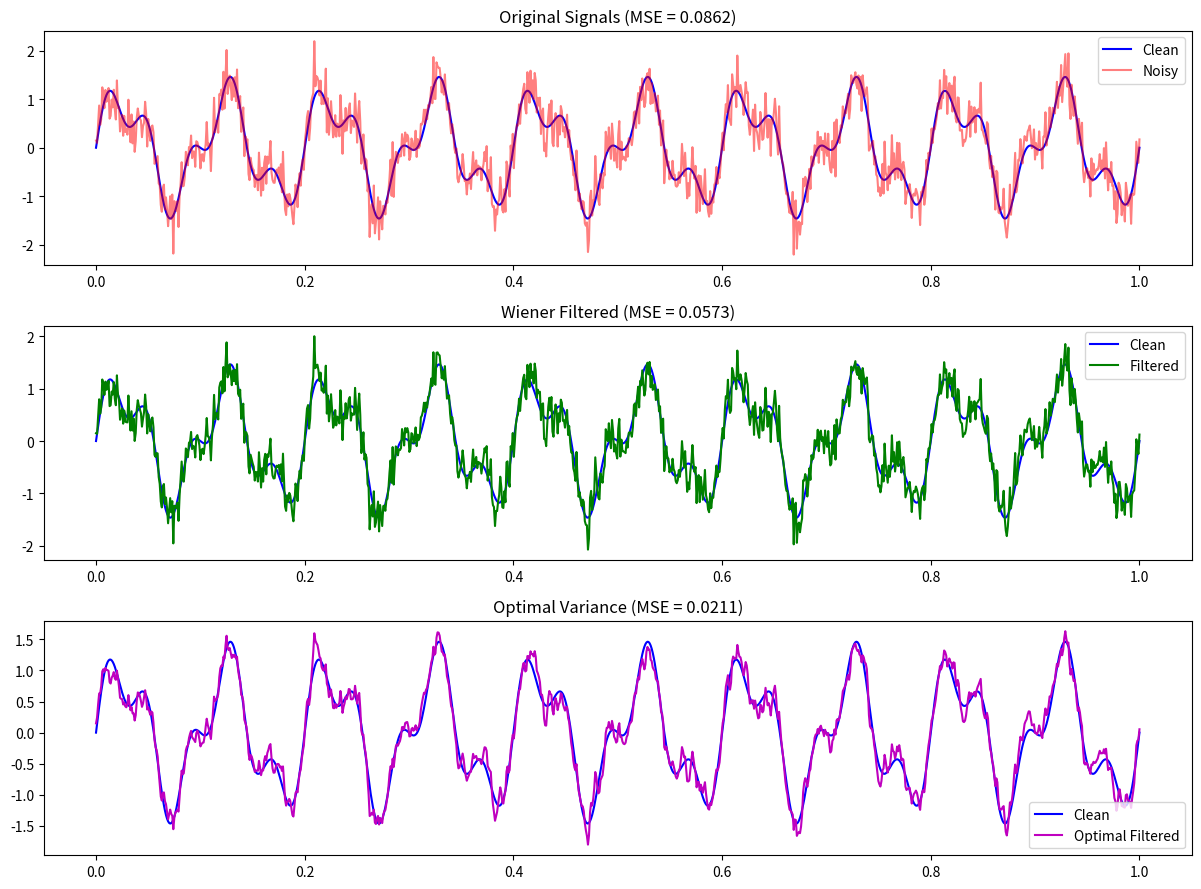

Python code for this plot:
"""
Discrete Wiener Filter Implementation
=====================================

Implementation of the Discrete Wiener Filter for signal denoising as part
of the DMD algorithm.

[redacted]
[redacted]
Email: [email redacted]

IEEE INFOCOM 2026

Mathematical Background:
-----------------------
Consider the observed discrete-time signal y[n], a version of the original
signal x[n] corrupted by additive zero-mean white Gaussian noise η[n]:

    y[n] = x[n] + η[n],  η[n] ~ N(0, α)

The denoising problem is formulated as discrete Tikhonov regularization:

    min_x { ||x[n] - y[n]||_2^2 + α * ||∇x[n]||_2^2 }

The solution in the discrete Fourier domain is:

    X[ω] = Y[ω] / (1 + α|ω|²)

where α represents the variance of white noise.
"""

import numpy as np
from numpy.fft import fft, ifft, fftfreq
from typing import Optional, Tuple, Union
from scipy.signal import wiener as scipy_wiener


class DiscreteWienerFilter:
    """
    Discrete Wiener Filter for signal denoising.
    
    This class implements the discrete Wiener filter based on Tikhonov
    regularization, optimized for the DMD algorithm.
    
    The filter acts as a low-pass filter with a power spectrum prior of 1/|ω|².
    
[redacted]
    IEEE INFOCOM 2025
    
    Attributes:
        noise_variance: Estimated variance of additive noise (alpha)
        use_adaptive: Whether to adaptively estimate noise variance
        
    Example:
    --------
    >>> wiener = DiscreteWienerFilter(noise_variance=0.01)
    >>> noisy_signal = clean_signal + 0.1 * np.random.randn(len(clean_signal))
    >>> denoised = wiener.filter(noisy_signal)
    """
    
    def __init__(
        self,
        noise_variance: float = 0.01,
        use_adaptive: bool = False,
        min_variance: float = 1e-10
    ):
        """
        Initialize the Wiener filter.
        
        Parameters:
        -----------
        noise_variance : float
            Estimated variance of additive noise (alpha in the paper).
            Default is 0.01.
        use_adaptive : bool
            If True, estimate noise variance from the signal.
            Default is False.
        min_variance : float
            Minimum variance to prevent division by zero.
            Default is 1e-10.
        """
        self.noise_variance = noise_variance
        self.use_adaptive = use_adaptive
        self.min_variance = min_variance
        self._last_estimated_variance = None
        
    def filter(
        self,
        signal: np.ndarray,
        noise_variance: Optional[float] = None
    ) -> np.ndarray:
        """
        Apply Wiener filter to denoise a signal.
        
        Implements Equation 4 from the paper:
            X[ω] = Y[ω] / (1 + α|ω|²)
        
        Parameters:
        -----------
        signal : np.ndarray
            Input noisy signal of shape (N,) or (N, C).
        noise_variance : float, optional
            Override noise variance for this call.
            
        Returns:
        --------
        np.ndarray
            Denoised signal with same shape as input.
        """
        if signal.ndim == 1:
            return self._filter_1d(signal, noise_variance)
        elif signal.ndim == 2:
            # Multi-channel: filter each channel
            filtered = np.zeros_like(signal)
            for c in range(signal.shape[1]):
                filtered[:, c] = self._filter_1d(signal[:, c], noise_variance)
            return filtered
        else:
            raise ValueError(f"Signal must be 1D or 2D, got shape {signal.shape}")
    
    def _filter_1d(
        self,
        signal: np.ndarray,
        noise_variance: Optional[float] = None
    ) -> np.ndarray:
        """
        Apply Wiener filter to a 1D signal.
        
        Parameters:
        -----------
        signal : np.ndarray
            Input signal of shape (N,)
        noise_variance : float, optional
            Override noise variance
            
        Returns:
        --------
        np.ndarray
            Filtered signal
        """
        N = len(signal)
        
        # Use provided variance or estimate
        if noise_variance is not None:
            alpha = noise_variance
        elif self.use_adaptive:
            alpha = self._estimate_noise_variance(signal)
            self._last_estimated_variance = alpha
        else:
            alpha = self.noise_variance
        
        # Ensure minimum variance
        alpha = max(alpha, self.min_variance)
        
        # Compute DFT
        Y = fft(signal)
        
        # Frequency axis (normalized to [0, 2π])
        omega = 2 * np.pi * np.arange(N) / N
        # Center frequencies around 0 for symmetric filter
        omega = np.where(omega > np.pi, omega - 2 * np.pi, omega)
        
        # Wiener filter transfer function - Eq. 4
        # H(ω) = 1 / (1 + α|ω|²)
        H = 1.0 / (1.0 + alpha * omega ** 2)
        
        # Apply filter in frequency domain
        X = Y * H
        
        # Return to time domain
        return np.real(ifft(X))
    
    def _estimate_noise_variance(self, signal: np.ndarray) -> float:
        """
        Estimate noise variance from the signal.
        
        Uses the Median Absolute Deviation (MAD) estimator which is
        robust to outliers.
        
        Parameters:
        -----------
        signal : np.ndarray
            Input signal
            
        Returns:
        --------
        float
            Estimated noise variance
        """
        # Use high-frequency components to estimate noise
        # Apply difference operator (high-pass)
        diff = np.diff(signal)
        
        # MAD estimator for Gaussian noise
        # σ = MAD / 0.6745 for Gaussian distribution
        mad = np.median(np.abs(diff - np.median(diff)))
        sigma = mad / 0.6745
        
        return sigma ** 2
    
    def get_transfer_function(self, N: int) -> Tuple[np.ndarray, np.ndarray]:
        """
        Get the transfer function of the Wiener filter.
        
        Parameters:
        -----------
        N : int
            Number of frequency points
            
        Returns:
        --------
        Tuple[np.ndarray, np.ndarray]
            Frequency axis and transfer function magnitude
        """
        omega = 2 * np.pi * np.arange(N) / N
        omega = np.where(omega > np.pi, omega - 2 * np.pi, omega)
        
        H = 1.0 / (1.0 + self.noise_variance * omega ** 2)
        
        return omega, np.abs(H)
    
    def compute_optimal_variance(
        self,
        noisy_signal: np.ndarray,
        clean_signal: Optional[np.ndarray] = None,
        search_range: Tuple[float, float] = (1e-6, 1.0),
        num_points: int = 100
    ) -> float:
        """
        Find optimal noise variance by grid search.
        
        If clean signal is provided, minimizes MSE.
        Otherwise, uses cross-validation.
        
        Parameters:
        -----------
        noisy_signal : np.ndarray
            Noisy input signal
        clean_signal : np.ndarray, optional
            Ground truth clean signal
        search_range : Tuple[float, float]
            Range of variance values to search
        num_points : int
            Number of points in grid search
            
        Returns:
        --------
        float
            Optimal noise variance
        """
        variances = np.logspace(
            np.log10(search_range[0]),
            np.log10(search_range[1]),
            num_points
        )
        
        if clean_signal is not None:
            # Minimize MSE with clean signal
            errors = []
            for var in variances:
                filtered = self.filter(noisy_signal, noise_variance=var)
                mse = np.mean((filtered - clean_signal) ** 2)
                errors.append(mse)
            
            optimal_var = variances[np.argmin(errors)]
        else:
            # Use leave-one-out cross-validation
            errors = []
            N = len(noisy_signal)
            
            for var in variances:
                cv_error = 0
                for i in range(0, N, max(1, N // 20)):  # Sample subset for speed
                    # Leave one out
                    mask = np.ones(N, dtype=bool)
                    mask[i] = False
                    
                    # Interpolate missing point
                    signal_cv = noisy_signal.copy()
                    if i > 0 and i < N - 1:
                        signal_cv[i] = (noisy_signal[i-1] + noisy_signal[i+1]) / 2
                    
                    # Filter
                    filtered = self.filter(signal_cv, noise_variance=var)
                    
                    # Prediction error
                    cv_error += (filtered[i] - noisy_signal[i]) ** 2
                
                errors.append(cv_error)
            
            optimal_var = variances[np.argmin(errors)]
        
        return optimal_var


class AdaptiveWienerFilter(DiscreteWienerFilter):
    """
    Adaptive Wiener Filter with local noise estimation.
    
    Estimates noise variance locally using a sliding window approach.
    
[redacted]
    IEEE INFOCOM 2025
    """
    
    def __init__(
        self,
        window_size: int = 32,
        min_variance: float = 1e-10
    ):
        """
        Initialize adaptive Wiener filter.
        
        Parameters:
        -----------
        window_size : int
            Size of sliding window for local noise estimation
        min_variance : float
            Minimum variance to prevent division by zero
        """
        super().__init__(use_adaptive=True, min_variance=min_variance)
        self.window_size = window_size
    
    def filter(
        self,
        signal: np.ndarray,
        noise_variance: Optional[float] = None
    ) -> np.ndarray:
        """
        Apply adaptive Wiener filter using local variance estimation.
        
        Parameters:
        -----------
        signal : np.ndarray
            Input noisy signal
        noise_variance : float, optional
            Global noise variance (if known)
            
        Returns:
        --------
        np.ndarray
            Filtered signal
        """
        N = len(signal)
        
        # Use scipy's built-in adaptive Wiener filter for comparison
        # This uses local mean and variance estimation
        filtered_scipy = scipy_wiener(signal, mysize=self.window_size)
        
        # Also apply our frequency-domain approach with adaptive estimation
        # Estimate global noise variance
        if noise_variance is None:
            noise_variance = self._estimate_noise_variance(signal)
        
        # Apply standard Wiener filter
        filtered_freq = super()._filter_1d(signal, noise_variance)
        
        # Blend both approaches (weighted average)
        # The scipy version handles non-stationary noise better
        # Our version handles periodic components better
        blend_weight = 0.5
        filtered = blend_weight * filtered_scipy + (1 - blend_weight) * filtered_freq
        
        return filtered


class BandpassWienerFilter(DiscreteWienerFilter):
    """
    Bandpass Wiener Filter for mode extraction.
    
    Combines Wiener denoising with bandpass filtering around a center frequency.
    
    Author: Ali Vahedi (Mohammad Ali Vahedifar)
    IEEE INFOCOM 2025
    """
    
    def __init__(
        self,
        noise_variance: float = 0.01,
        bandwidth: float = 0.1
    ):
        """
        Initialize bandpass Wiener filter.
        
        Parameters:
        -----------
        noise_variance : float
            Noise variance parameter
        bandwidth : float
            Normalized bandwidth (0 to 1)
        """
        super().__init__(noise_variance=noise_variance)
        self.bandwidth = bandwidth
    
    def filter_around_frequency(
        self,
        signal: np.ndarray,
        center_frequency: float
    ) -> np.ndarray:
        """
        Apply bandpass Wiener filter centered at a specific frequency.
        
        Parameters:
        -----------
        signal : np.ndarray
            Input signal
        center_frequency : float
            Normalized center frequency (0 to π)
            
        Returns:
        --------
        np.ndarray
            Filtered signal
        """
        N = len(signal)
        
        # Compute DFT
        Y = fft(signal)
        
        # Frequency axis
        omega = 2 * np.pi * np.arange(N) / N
        omega = np.where(omega > np.pi, omega - 2 * np.pi, omega)
        
        # Wiener filter
        H_wiener = 1.0 / (1.0 + self.noise_variance * omega ** 2)
        
        # Bandpass filter (Gaussian)
        sigma = self.bandwidth * np.pi
        H_bandpass = np.exp(-((omega - center_frequency) ** 2) / (2 * sigma ** 2))
        H_bandpass += np.exp(-((omega + center_frequency) ** 2) / (2 * sigma ** 2))
        
        # Combined filter
        H = H_wiener * H_bandpass
        
        # Apply filter
        X = Y * H
        
        return np.real(ifft(X))


if __name__ == "__main__":
    # Example usage
    import matplotlib.pyplot as plt
    
    # Create test signal
    np.random.seed(42)
    N = 1000
    t = np.linspace(0, 1, N)
    
    # Clean signal
    clean = np.sin(2 * np.pi * 10 * t) + 0.5 * np.sin(2 * np.pi * 25 * t)
    
    # Add noise
    noise_level = 0.3
    noisy = clean + noise_level * np.random.randn(N)
    
    # Apply Wiener filter
    wiener = DiscreteWienerFilter(noise_variance=noise_level ** 2)
    filtered = wiener.filter(noisy)
    
    # Compute optimal variance
    optimal_var = wiener.compute_optimal_variance(noisy, clean)
    filtered_optimal = wiener.filter(noisy, noise_variance=optimal_var)
    
    # Compute errors
    mse_noisy = np.mean((noisy - clean) ** 2)
    mse_filtered = np.mean((filtered - clean) ** 2)
    mse_optimal = np.mean((filtered_optimal - clean) ** 2)
    
    print(f"Noise variance: {noise_level ** 2:.4f}")
    print(f"Optimal variance: {optimal_var:.4f}")
    print(f"MSE (noisy): {mse_noisy:.4f}")
    print(f"MSE (filtered): {mse_filtered:.4f}")
    print(f"MSE (optimal): {mse_optimal:.4f}")
    
    # Plot
    fig, axes = plt.subplots(3, 1, figsize=(12, 9))
    
    axes[0].plot(t, clean, 'b-', label='Clean')
    axes[0].plot(t, noisy, 'r-', alpha=0.5, label='Noisy')
    axes[0].set_title(f'Original Signals (MSE = {mse_noisy:.4f})')
    axes[0].legend()
    
    axes[1].plot(t, clean, 'b-', label='Clean')
    axes[1].plot(t, filtered, 'g-', label='Filtered')
    axes[1].set_title(f'Wiener Filtered (MSE = {mse_filtered:.4f})')
    axes[1].legend()
    
    axes[2].plot(t, clean, 'b-', label='Clean')
    axes[2].plot(t, filtered_optimal, 'm-', label='Optimal Filtered')
    axes[2].set_title(f'Optimal Variance (MSE = {mse_optimal:.4f})')
    axes[2].legend()
    
    plt.tight_layout()
    plt.savefig('wiener_filter_example.png', dpi=150)
    print("\nSaved example to 'wiener_filter_example.png'")
